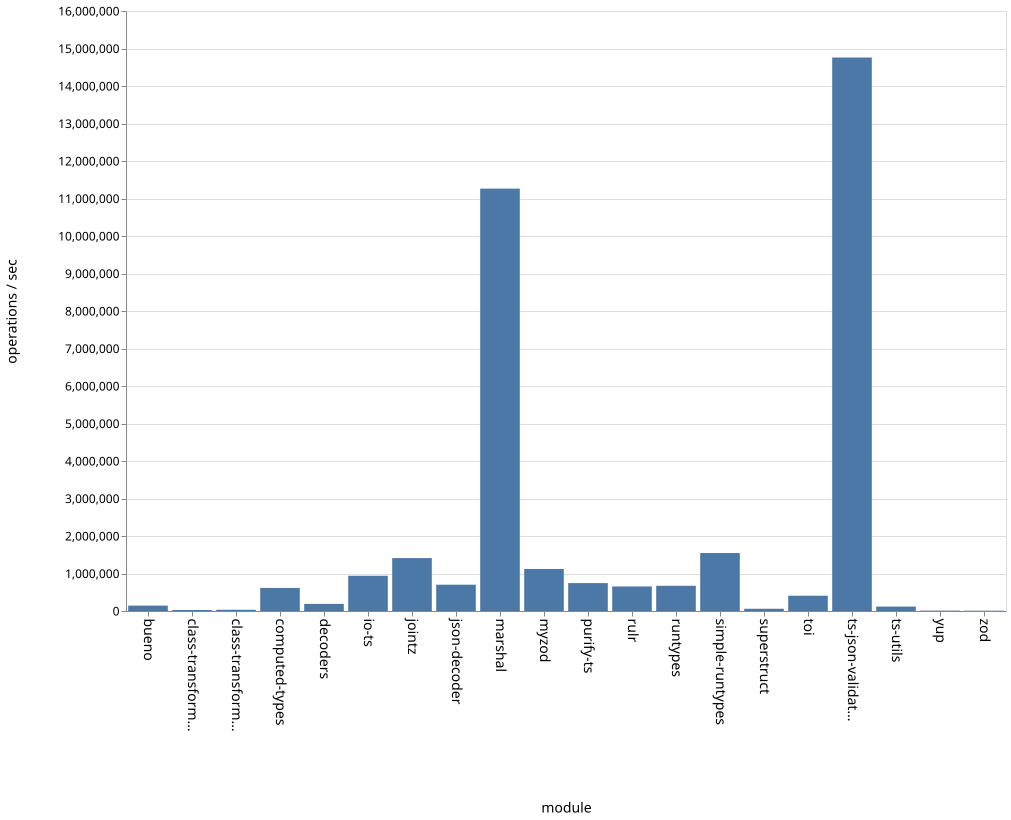

Values plotted in this chart, from the file beside it:
name, ops
bueno, 144012
class-transformer-validator-async, 26181
class-transformer-validator-sync, 32745
computed-types, 615241
decoders, 190156
io-ts, 939070
jointz, 1410968
json-decoder, 701035
marshal, 11263748
myzod, 1120940
purify-ts, 744417
rulr, 654934
runtypes, 672410
simple-runtypes, 1545632
superstruct, 59741
toi, 407728
ts-json-validator, 14759816
ts-utils, 118031
yup, 10753
zod, 8608
